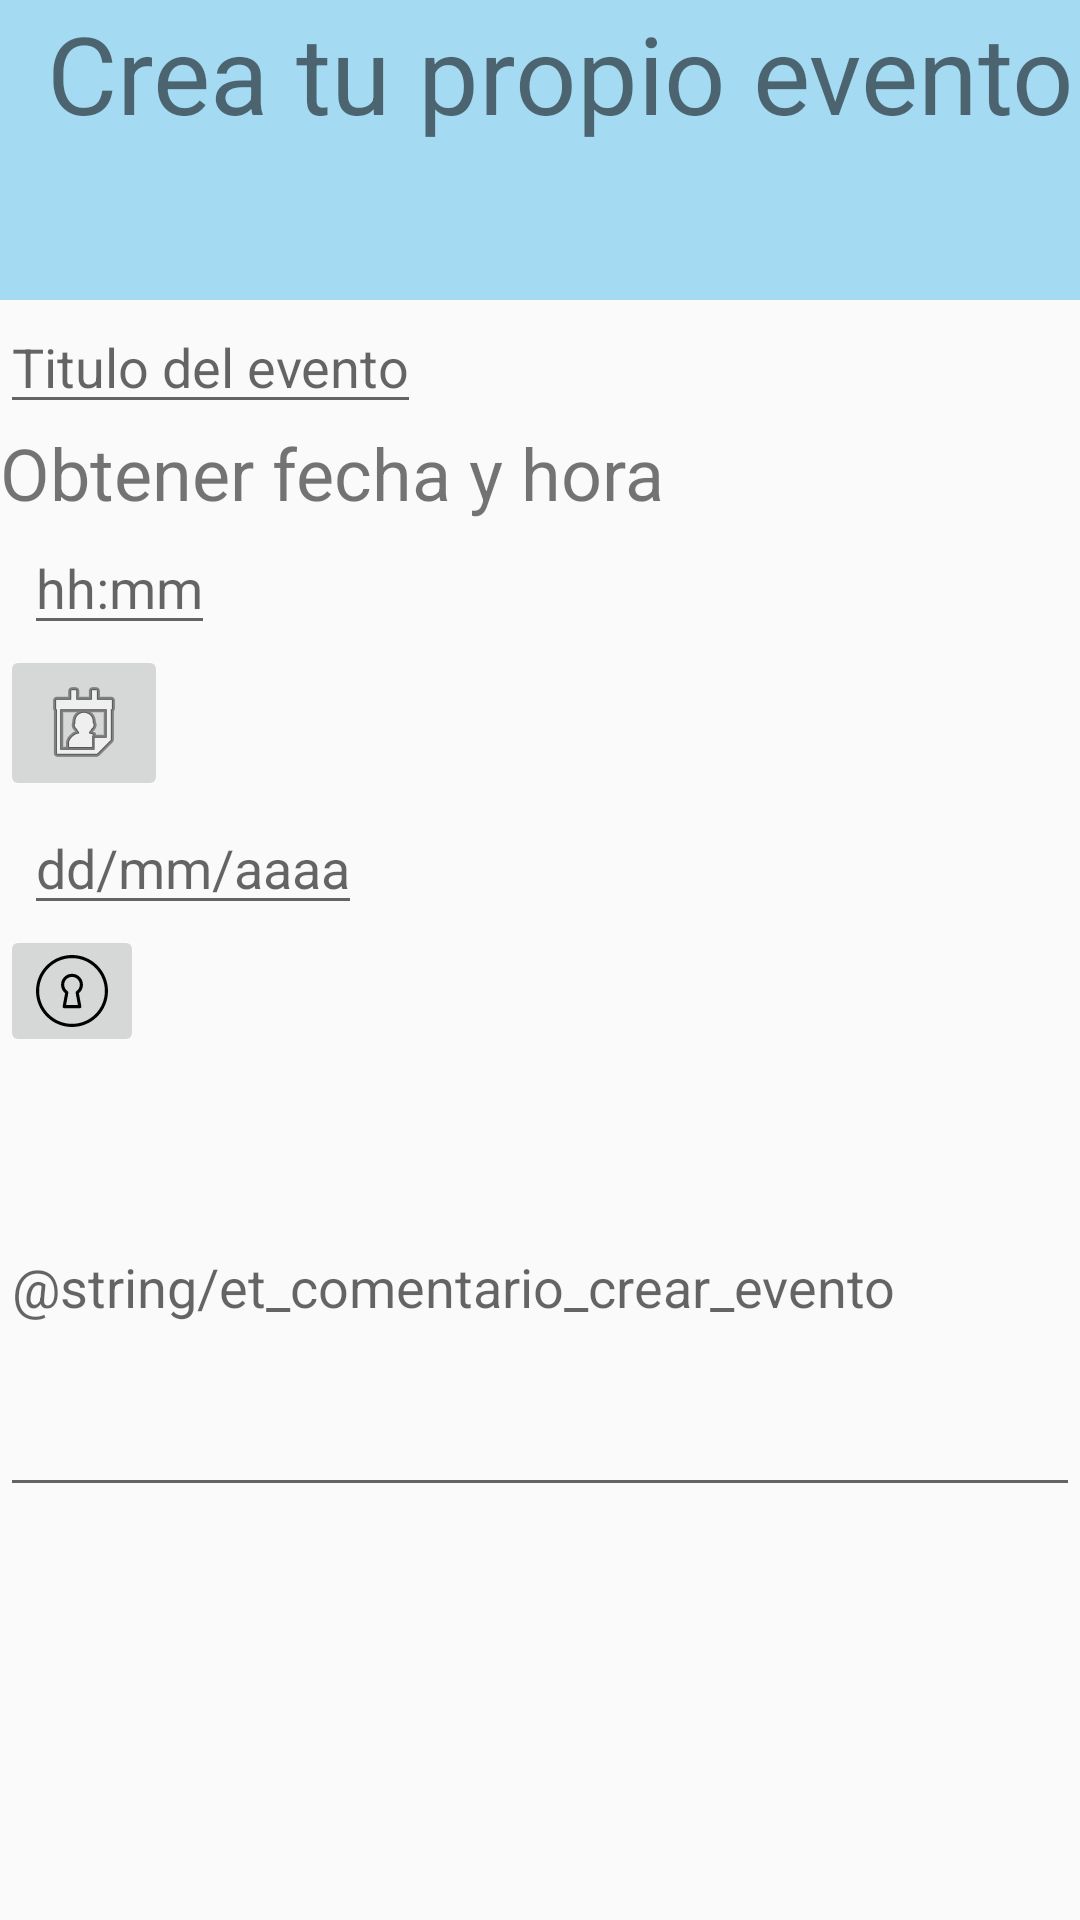

Write the Android layout XML for this screen, with the resource values it uses.
<!-- AndroidManifest.xml: application theme AppTheme -->
<!-- res/layout/activity_crear_evento.xml -->
<?xml version="1.0" encoding="utf-8"?>
<RelativeLayout xmlns:android="http://schemas.android.com/apk/res/android"
    xmlns:app="http://schemas.android.com/apk/res-auto"
    xmlns:tools="http://schemas.android.com/tools"
    android:layout_width="match_parent"
    android:layout_height="match_parent"
    tools:context=".CrearEventoActivity">

    <RelativeLayout
        android:layout_width="match_parent"
        android:layout_height="100dp"
        android:background="@color/azulClaro">

        <TextView
            android:id="@+id/tvCreaEvento"
            android:layout_width="match_parent"
            android:layout_height="wrap_content"
            android:text="@string/tv_crea_evento"
            android:textSize="36sp" />
    </RelativeLayout>

    <ScrollView
        android:layout_width="match_parent"
        android:layout_height="match_parent"
        android:layout_alignParentStart="true"
        android:layout_alignParentTop="true"
        android:layout_marginStart="0dp"
        android:layout_marginTop="100dp">

        <LinearLayout
            android:layout_width="match_parent"
            android:layout_height="wrap_content"
            android:orientation="vertical">

            <EditText
                android:id="@+id/etTituloEvento"
                android:layout_width="wrap_content"
                android:layout_height="wrap_content"
                android:layout_alignParentStart="true"
                android:layout_alignParentLeft="true"
                android:layout_alignParentTop="true"
                android:layout_marginStart="0dp"
                android:layout_marginLeft="0dp"
                android:hint="@string/hint_title_event"
                android:inputType="textPersonName" />

            <TextView
                android:id="@+id/tvFechaHora"
                android:layout_width="wrap_content"
                android:layout_height="wrap_content"
                android:layout_alignStart="@+id/etNameBeach"
                android:text="@string/titlulo_pickers"
                android:textSize="24sp"
                app:layout_constraintHorizontal_bias="0.025"
                app:layout_constraintLeft_toLeftOf="parent"
                app:layout_constraintRight_toRightOf="parent"
                app:layout_constraintTop_toTopOf="parent" />

            <EditText
                android:id="@+id/et_mostrar_hora_picker"
                android:layout_width="wrap_content"
                android:layout_height="wrap_content"
                android:layout_marginStart="8dp"
                android:layout_marginLeft="0dp"
                android:hint="@string/formato_hora"
                android:inputType="time"
                app:layout_constraintLeft_toLeftOf="parent"
                app:layout_constraintTop_toBottomOf="@+id/et_mostrar_fecha_picker" />

            <ImageButton
                android:id="@+id/ib_obtener_hora"
                android:layout_width="wrap_content"
                android:layout_height="wrap_content"
                android:layout_alignParentEnd="true"
                android:layout_alignParentRight="true"
                android:layout_marginEnd="69dp"
                android:src="@android:drawable/ic_menu_my_calendar"
                app:layout_constraintHorizontal_bias="0.504"
                app:layout_constraintLeft_toRightOf="@+id/et_mostrar_hora_picker"
                app:layout_constraintRight_toRightOf="parent"
                app:layout_constraintTop_toBottomOf="@+id/et_mostrar_fecha_picker"
                tools:ignore="ContentDescription" />

            <EditText
                android:id="@+id/et_mostrar_fecha_picker"
                android:layout_width="wrap_content"
                android:layout_height="wrap_content"
                android:layout_marginStart="8dp"
                android:layout_marginLeft="0dp"
                android:hint="@string/formato_fecha"
                android:inputType="date"
                app:layout_constraintLeft_toLeftOf="parent"
                app:layout_constraintTop_toBottomOf="@+id/textView" />

            <ImageButton
                android:id="@+id/ib_obtener_fecha"
                android:layout_width="wrap_content"
                android:layout_height="wrap_content"
                android:layout_alignParentEnd="true"
                android:layout_alignParentRight="true"
                android:layout_marginEnd="70dp"
                android:src="@drawable/ic_010_keyhole_1"
                app:layout_constraintHorizontal_bias="0.505"
                app:layout_constraintLeft_toRightOf="@+id/et_mostrar_fecha_picker"
                app:layout_constraintRight_toRightOf="parent"
                app:layout_constraintTop_toBottomOf="@+id/textView"
                tools:ignore="ContentDescription" />

            <EditText
                android:id="@+id/etComentario"
                android:layout_width="match_parent"
                android:layout_height="150dp"
                android:ems="10"
                android:hint="@string/et_comentario_crear_evento"
                android:inputType="textPersonName"
                android:textSize="18sp" />

        </LinearLayout>
    </ScrollView>

</RelativeLayout>
<!-- resources referenced by this layout -->
<resources>
  <color name="azulClaro">#A4DAF2</color>
  <!-- drawable ic_010_keyhole_1 (drawable) -->
  <vector android:height="24dp" android:viewportHeight="490.667"
      android:viewportWidth="490.667" android:width="24dp" xmlns:android="http://schemas.android.com/apk/res/android">
      <path android:fillColor="#FF000000" android:pathData="M320,202.667C320,161.493 286.507,128 245.333,128s-74.667,33.493 -74.667,74.667c0,22.528 10.24,43.648 27.712,57.771l-16.853,89.579c-0.597,3.115 0.235,6.336 2.261,8.789c2.027,2.453 5.035,3.861 8.213,3.861h106.667c3.179,0 6.187,-1.408 8.213,-3.84c2.027,-2.453 2.859,-5.675 2.261,-8.789l-16.853,-89.579C309.76,246.315 320,225.195 320,202.667zM270.101,257.813l15.701,83.52h-80.939l15.723,-83.52c0.789,-4.203 -1.024,-8.491 -4.587,-10.859c-15.04,-9.963 -24,-26.517 -24,-44.288c0,-29.397 23.936,-53.333 53.333,-53.333s53.333,23.936 53.333,53.333c0,17.771 -8.96,34.325 -23.979,44.288C271.104,249.323 269.312,253.611 270.101,257.813z"/>
      <path android:fillColor="#FF000000" android:pathData="M245.333,0C110.059,0 0,110.059 0,245.333s110.059,245.333 245.333,245.333s245.333,-110.059 245.333,-245.333S380.608,0 245.333,0zM245.333,469.333c-123.52,0 -224,-100.48 -224,-224s100.48,-224 224,-224s224,100.48 224,224S368.853,469.333 245.333,469.333z"/>
  </vector>
  <string name="formato_fecha">dd/mm/aaaa</string>
  <string name="formato_hora">hh:mm</string>
  <string name="hint_title_event">Titulo del evento</string>
  <string name="titlulo_pickers">Obtener fecha y hora</string>
  <string name="tv_crea_evento">\t Crea tu propio evento</string>
  <style name="AppTheme" parent="Theme.AppCompat.Light.DarkActionBar">
          
          <item name="colorPrimary">@color/naranja</item>
          <item name="colorPrimaryDark">@color/beige</item>
          <item name="colorAccent">@color/colorAccent</item>
      </style>
  <color name="naranja">#FA8E29</color>
  <color name="beige">#F1E9C0</color>
  <color name="colorAccent">#d81b60</color>
</resources>
